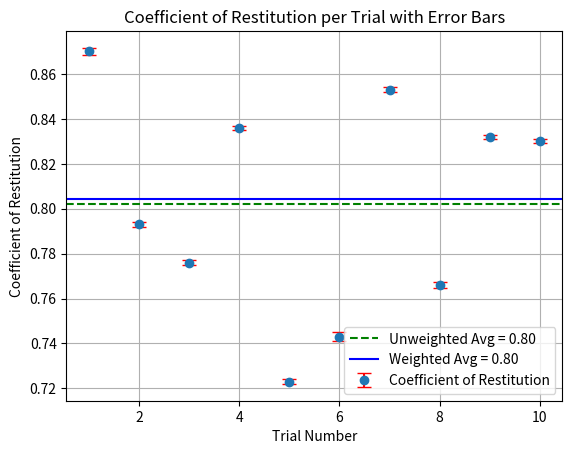

Write the Python code that produced this figure.
#This code was developed for the first part of lab 1 for PHYS 1494.
#It calculates the coefficient of restitution and error for the coefficient of each trial, the unweighted average and the weighted average.
#Author: Jeffrey Hernandez

import math
import matplotlib.pyplot as plt

# V_i values (initial velocities)
v_i_raw = [0.499, 0.711, 0.74, 0.608, 0.833, 0.713, 0.563, 0.731, 0.6, 0.612]
v_i_error = [5.7e-4, 9.3e-4, 4.8e-4, 5.6e-4, 8.1e-4, 5.8e-4, 6.1e-4, 7.7e-4, 5.1e-4, 3.3e-4]

# V_f values (final velocities)
v_f_raw = [-0.434, -0.564, -0.574, -0.508, -0.602, -0.530, -0.48, -0.56, -0.499, -0.508]
v_f_error = [6.2e-4, 3.9e-4, 6.1e-4, 3.9e-4, 6.1e-4, 14e-4, 4e-4, 6e-4, 4.1e-4, 4.2e-4]

coeff_restitution_raw = []
coeff_restitution_error = []

for i in range(len(v_f_raw)):
    if v_i_raw[i] != 0 and v_i_error != 0:
        # Calculate coefficient of restitution
        coeff_restitution = abs(v_f_raw[i] / v_i_raw[i])
        coeff_restitution_raw.append(float(f"{coeff_restitution:.3g}"))

        # Calculate uncertainty for the coefficient of restitution
        coeff_restitution_uncertainty = math.sqrt(
            (v_f_error[i] / v_i_raw[i])**2 + ((v_f_raw[i] * v_i_error[i]) / v_i_raw[i]**2)**2
        )
        coeff_restitution_error.append(float(f"{coeff_restitution_uncertainty:.3g}"))
    else:
        coeff_restitution_raw.append(float('inf'))
        coeff_restitution_error.append(float('inf'))

# Print results
print(f"Coefficient of restitutions: {coeff_restitution_raw}")
print(f"Coefficient of restitution errors: {coeff_restitution_error}")

# Unweighted average calculation
unweighted_average = sum(coeff_restitution_raw) / len(coeff_restitution_raw)
print(f"Unweighted Average = {unweighted_average}")

# Calculate sigma (standard deviation)
sum_for_sigma = 0
for i in range(len(coeff_restitution_raw)):
    sum_for_sigma += (coeff_restitution_raw[i] - unweighted_average) ** 2
sigma = math.sqrt(sum_for_sigma / (len(coeff_restitution_raw) - 1))
print(f"Sigma (Standard Deviation) = {sigma}")

# Sigma average
sigma_average = sigma / math.sqrt(len(coeff_restitution_raw))
print(f"Sigma of the average = {sigma_average}")

# Weighted average calculation
coeff_sum_for_weighted_average = 0
error_sum_for_weighted_average = 0

for i in range(len(coeff_restitution_raw)):
    coeff_sum_for_weighted_average += coeff_restitution_raw[i] / (coeff_restitution_error[i] ** 2)
    error_sum_for_weighted_average += 1 / (coeff_restitution_error[i] ** 2)

weighted_average = coeff_sum_for_weighted_average / error_sum_for_weighted_average
print(f"Weighted Average = {weighted_average}")

# Weighted average error
weighted_average_error = 1 / math.sqrt(error_sum_for_weighted_average)
print(f"Weighted Average Error = {weighted_average_error}")

# Visualization
trial_numbers = list(range(1, len(coeff_restitution_raw) + 1))

plt.errorbar(trial_numbers, coeff_restitution_raw, yerr=coeff_restitution_error, fmt='o', ecolor='r', capsize=5, label='Coefficient of Restitution')
plt.axhline(y=unweighted_average, color='g', linestyle='--', label=f'Unweighted Avg = {unweighted_average:.2f}')
plt.axhline(y=weighted_average, color='b', linestyle='-', label=f'Weighted Avg = {weighted_average:.2f}')
plt.xlabel('Trial Number')
plt.ylabel('Coefficient of Restitution')
plt.title('Coefficient of Restitution per Trial with Error Bars')
plt.legend()
plt.grid(True)
plt.show()
